Run: headless pygame with SDL's dummy video driver; simulated clock (each Clock.tick advances the game by its frame time, no real sleeping); random seed 0; keys injected as events and as key.get_pressed() state; mouse plan: one left click at the window centre at the start of phase 2, then a move to the lower-right quarter at the start of phase 3.
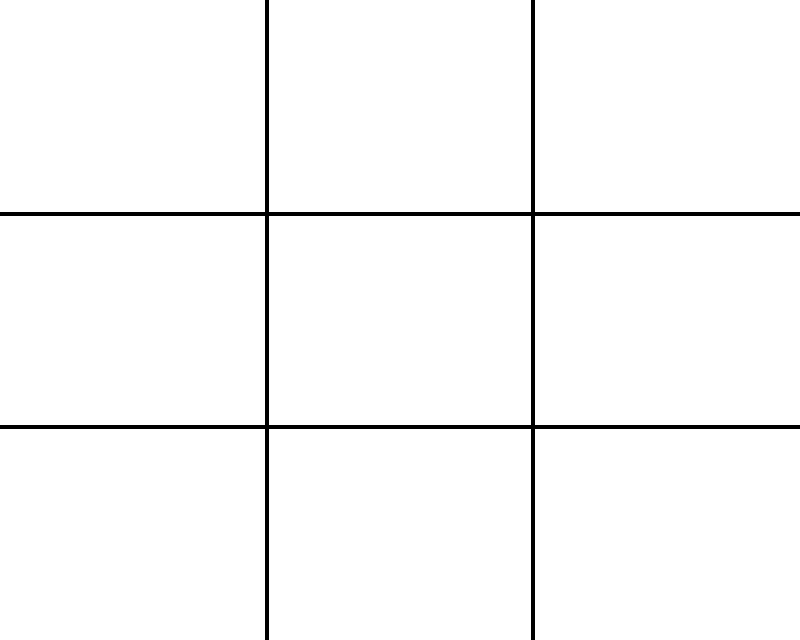
Frame 1 of 4 · flips 1–60 · no input
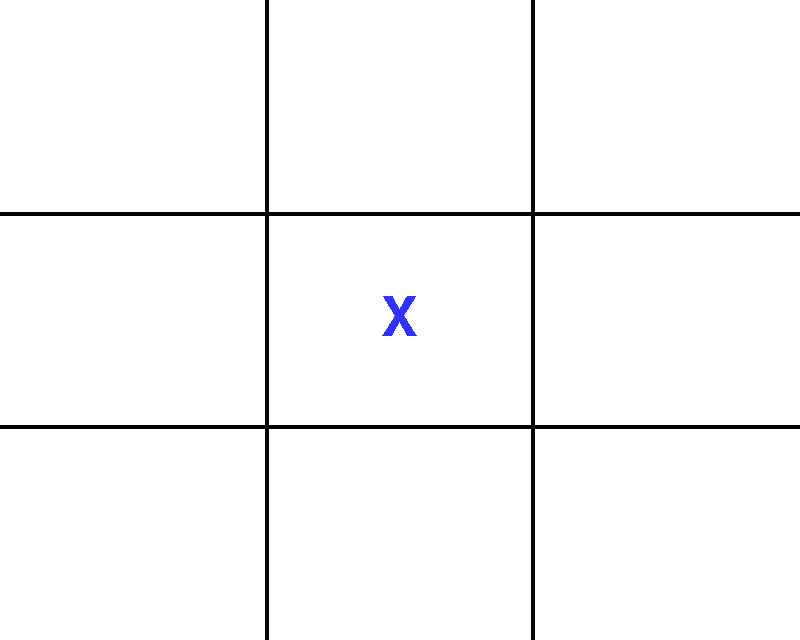
Frame 2 of 4 · flips 61–180 · clicked the window centre · tapped SPACE, RETURN · held RIGHT (→), D
Frame 3 of 4 · flips 181–300 · moved the mouse to the lower-right quarter · held DOWN (↓), S · screen unchanged from frame 2, image omitted
Frame 4 of 4 · flips 301–420 · held LEFT (←), A, UP (↑), W · screen unchanged from frame 3, image omitted

The pygame program that drew these frames:

import pygame as pg
import sys
import os


os.environ['SDL_VIDEO_CENTERED'] = '1'
GAME_SIZE = (800, 640)

BLACK = (0, 0, 0)
WHITE = (255, 255, 255)
GREEN = (50, 255, 50)
BLUE = (50, 50, 255)
RED = (255, 50, 50)
REPLAY_MESSAGE = 'Press space to play again'

pg.init()
board_font = pg.font.SysFont('arial', 80)
game_over_font = pg.font.SysFont('monospace', 80, bold=True)
replay_font = pg.font.SysFont('monospace', 50)
screen = pg.display.set_mode(GAME_SIZE)
pg.display.set_caption('Tic Tac Toe')
mouse_click = pg.mouse.get_pressed()
rect_width = int(GAME_SIZE[0] / 3)
rect_height = int(GAME_SIZE[1] / 3)
clock = pg.time.Clock()


def draw_lines(screen, screen_size):
    vertical_line_1 = int(screen_size[0] / 3) 
    pg.draw.line(screen, BLACK, (vertical_line_1, 0), (vertical_line_1, screen_size[0]), 4)
    vertical_line_2 = vertical_line_1 * 2
    pg.draw.line(screen, BLACK, (vertical_line_2, 0), (vertical_line_2, screen_size[0]), 4)
    horizontal_line_1 = int(screen_size[1] / 3)
    pg.draw.line(screen, BLACK, (0, horizontal_line_1), (screen_size[0], horizontal_line_1), 4)
    horizontal_line_2 = horizontal_line_1 * 2
    pg.draw.line(screen, BLACK, (0, horizontal_line_2), (screen_size[0], horizontal_line_2), 4)


def draw_letter(screen, letter, colour, position_rect):
    player_choice = board_font.render(letter, False, colour)
    choice_rect = player_choice.get_rect(center=position_rect.center)
    screen.blit(player_choice, choice_rect)


def initialise_board(screen_size):
    board = []
    counter = 1
    for i in range(3):
        board.append([])
    rect_width = int(screen_size[0] / 3)
    rect_height = int(screen_size[1] / 3)
    top = 0
    for i in range(3):
        left = 0
        for j in range(3):
            board[i].append({
                'played': False,
                'player': '',
                'rect': pg.Rect(left, top, rect_width, rect_height)
            })
            left += rect_width
            counter += 1
        top += rect_height
    return board


def winner(board, player):
    for row in board:
        if (row[0]['player'] == player and row[1]['player'] == player and
                row[2]['player'] == player):
            return True
    for i in range(3):
        if (board[0][i]['player'] == player and board[1][i]['player'] == player and
                board[2][i]['player'] == player):
            return True
    if (board[0][0]['player'] == player and board[1][1]['player'] == player and
        board[2][2]['player'] == player):
        return True

    if (board[0][2]['player'] == player and board[1][1]['player'] == player and
        board[2][0]['player'] == player):
        return True

    return False


def is_stalemate(board):
    return all([all([r['played'] for r in row]) for row in board])

def user_click():
    x, y = pg.mouse.get_pos()
    mouse_click = pg.mouse.get_pressed()
    if (mouse_click[0] == True):
      if (x < rect_width):
          col = 1
      elif (x < rect_width * 2):
          col = 2
      elif(x < rect_width * 3):
          col = 3
      else:
          col = None
      if(y <  rect_height):
          row = 1
      elif (y < rect_height * 2):
          row = 2
      elif(y < rect_height * 3):
          row = 3
      else:
          row = None
      coordinates = (col, row)
      return coordinates

def update(game, keys_pressed, userclick):
    someone_played = False
    if ((keys_pressed[pg.K_1] or keys_pressed[pg.K_KP1] or userclick == (1, 1))
            and not game['board'][0][0]['played']):
        game['board'][0][0]['played'] = True
        game['board'][0][0]['player'] = game['player']
        someone_played = True

    elif ((keys_pressed[pg.K_2] or keys_pressed[pg.K_KP2] or userclick == (2, 1))
            and not game['board'][0][1]['played']):
        game['board'][0][1]['played'] = True
        game['board'][0][1]['player'] = game['player']
        someone_played = True

    elif ((keys_pressed[pg.K_3] or keys_pressed[pg.K_KP3] or userclick == (3, 1))
            and not game['board'][0][2]['played']):
        game['board'][0][2]['played'] = True
        game['board'][0][2]['player'] = game['player']
        someone_played = True

    elif ((keys_pressed[pg.K_4] or keys_pressed[pg.K_KP4] or userclick == (1, 2))
            and not game['board'][1][0]['played']):
        game['board'][1][0]['played'] = True
        game['board'][1][0]['player'] = game['player']
        someone_played = True

    elif ((keys_pressed[pg.K_5] or keys_pressed[pg.K_KP5] or userclick == (2, 2))
            and not game['board'][1][1]['played']):
        game['board'][1][1]['played'] = True
        game['board'][1][1]['player'] = game['player']
        someone_played = True

    elif ((keys_pressed[pg.K_6] or keys_pressed[pg.K_KP6] or userclick == (3, 2))
            and not game['board'][1][2]['played']):
        game['board'][1][2]['played'] = True
        game['board'][1][2]['player'] = game['player']
        someone_played = True

    elif ((keys_pressed[pg.K_7] or keys_pressed[pg.K_KP7] or userclick == (1, 3))
            and not game['board'][2][0]['played']):
        game['board'][2][0]['played'] = True
        game['board'][2][0]['player'] = game['player']
        someone_played = True

    elif ((keys_pressed[pg.K_8] or keys_pressed[pg.K_KP8]  or userclick == (2, 3))
            and not (game['board'][2][1]['played'])):
        game['board'][2][1]['played'] = True
        game['board'][2][1]['player'] = game['player']
        someone_played = True

    elif ((keys_pressed[pg.K_9] or keys_pressed[pg.K_KP9] or userclick == (3, 3))
            and not game['board'][2][2]['played']):
        game['board'][2][2]['played'] = True
        game['board'][2][2]['player'] = game['player']
        someone_played = True

    return someone_played


def end_game_message(screen, screen_size, main_message, main_font,
        replay_message, replay_font, colour):
    main_text = main_font.render(main_message, False, colour)
    main_rect = main_text.get_rect(center=(screen_size[0]/2, screen_size[1]/2))
    screen.blit(main_text, main_rect)
    replay_text = replay_font.render(replay_message, False, colour)
    replay_rect = replay_text.get_rect(center=(screen_size[0]/2,
        main_rect.bottom + 30))
    screen.blit(replay_text, replay_rect)


def render(screen, screen_size, game, clock):
    screen.fill(WHITE)
    draw_lines(screen, screen_size)
    for row in game['board']:
        for cell in row:
            if cell['player'] == 'X':
                draw_letter(screen, 'X', BLUE, cell['rect'])
            elif cell['player'] == 'O':
                draw_letter(screen, 'O', GREEN, cell['rect'])
            else:
                draw_letter(screen, cell['player'], BLACK, cell['rect'])

    if game['win']:
        win_message = 'Player ' + game['player'] + ' won!'
        end_game_message(screen, GAME_SIZE, win_message, game_over_font,
                REPLAY_MESSAGE, replay_font, RED)
    elif not game['win'] and game['stalemate']:
        stale_message = 'Stalemate!'
        end_game_message(screen, GAME_SIZE, stale_message, game_over_font,
                REPLAY_MESSAGE, replay_font, RED)

    pg.display.update()
    clock.tick(60)


def main():
    def initialise():
        return {
                'board': initialise_board(GAME_SIZE),
                'player':  'X',
                'win': False,
                'stalemate': False,
                'change_player': False
                }

    game = initialise()

    while True:
        for event in pg.event.get():
            if event.type == pg.QUIT:
                pg.quit()
                sys.exit()

        keys_pressed = pg.key.get_pressed()
        
        userclick = user_click()
        if not (game['win'] or game['stalemate']):
            game['change_player'] = update(game, keys_pressed, userclick)
        else:
            if keys_pressed[pg.K_SPACE]:
                game = initialise()

        game['win'] = winner(game['board'], game['player'])
        game['stalemate'] = is_stalemate(game['board'])

        render(screen, GAME_SIZE, game, clock)

        if game['change_player'] and not (game['win'] or game['stalemate']):
            if game['player'] == 'X':
                game['player'] = 'O'
            else:
                game['player'] = 'X'

if __name__ == '__main__':
    main()
